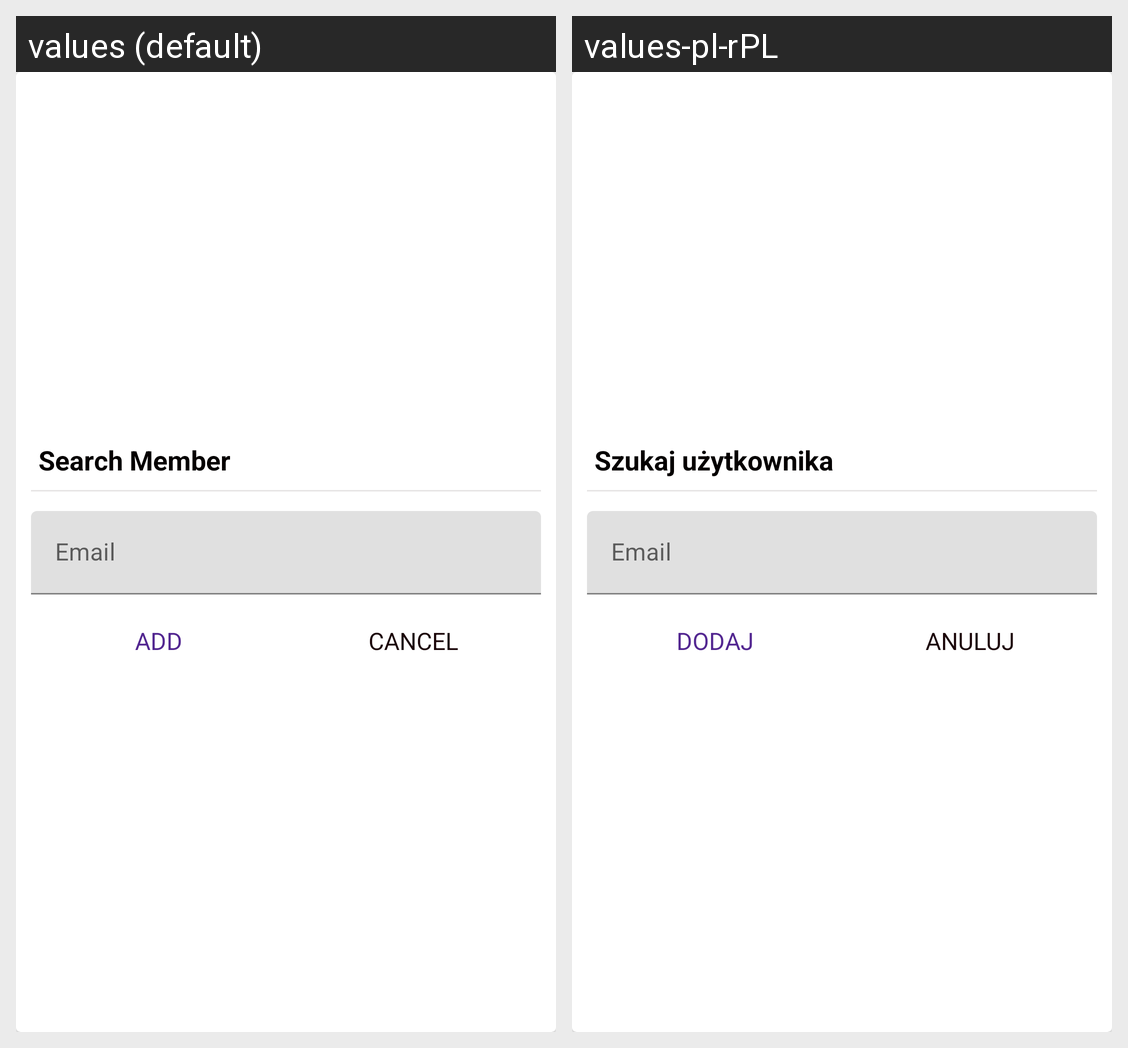

Strings drawn on this Android screen and how each of the app's shown locales translates them:
Android screen res/layout/dialog_search_member.xml rendered under 2 locales, left to right: values (default), values-pl-rPL. Device: Nexus 5 (rendered at 1080×1920; each locale shown at half size, 540×960, under a caption strip naming it); theme Theme.SETI.
Strings drawn on this screen, with the default value and each locale's value (text and hints the layout hard-codes, and strings that could not be matched under every locale, appear in the picture but are not listed):

search_member
  values: Search Member
  values-pl-rPL: Szukaj użytkownika

add
  values: ADD
  values-pl-rPL: DODAJ

cancel
  values: CANCEL
  values-pl-rPL: ANULUJ
